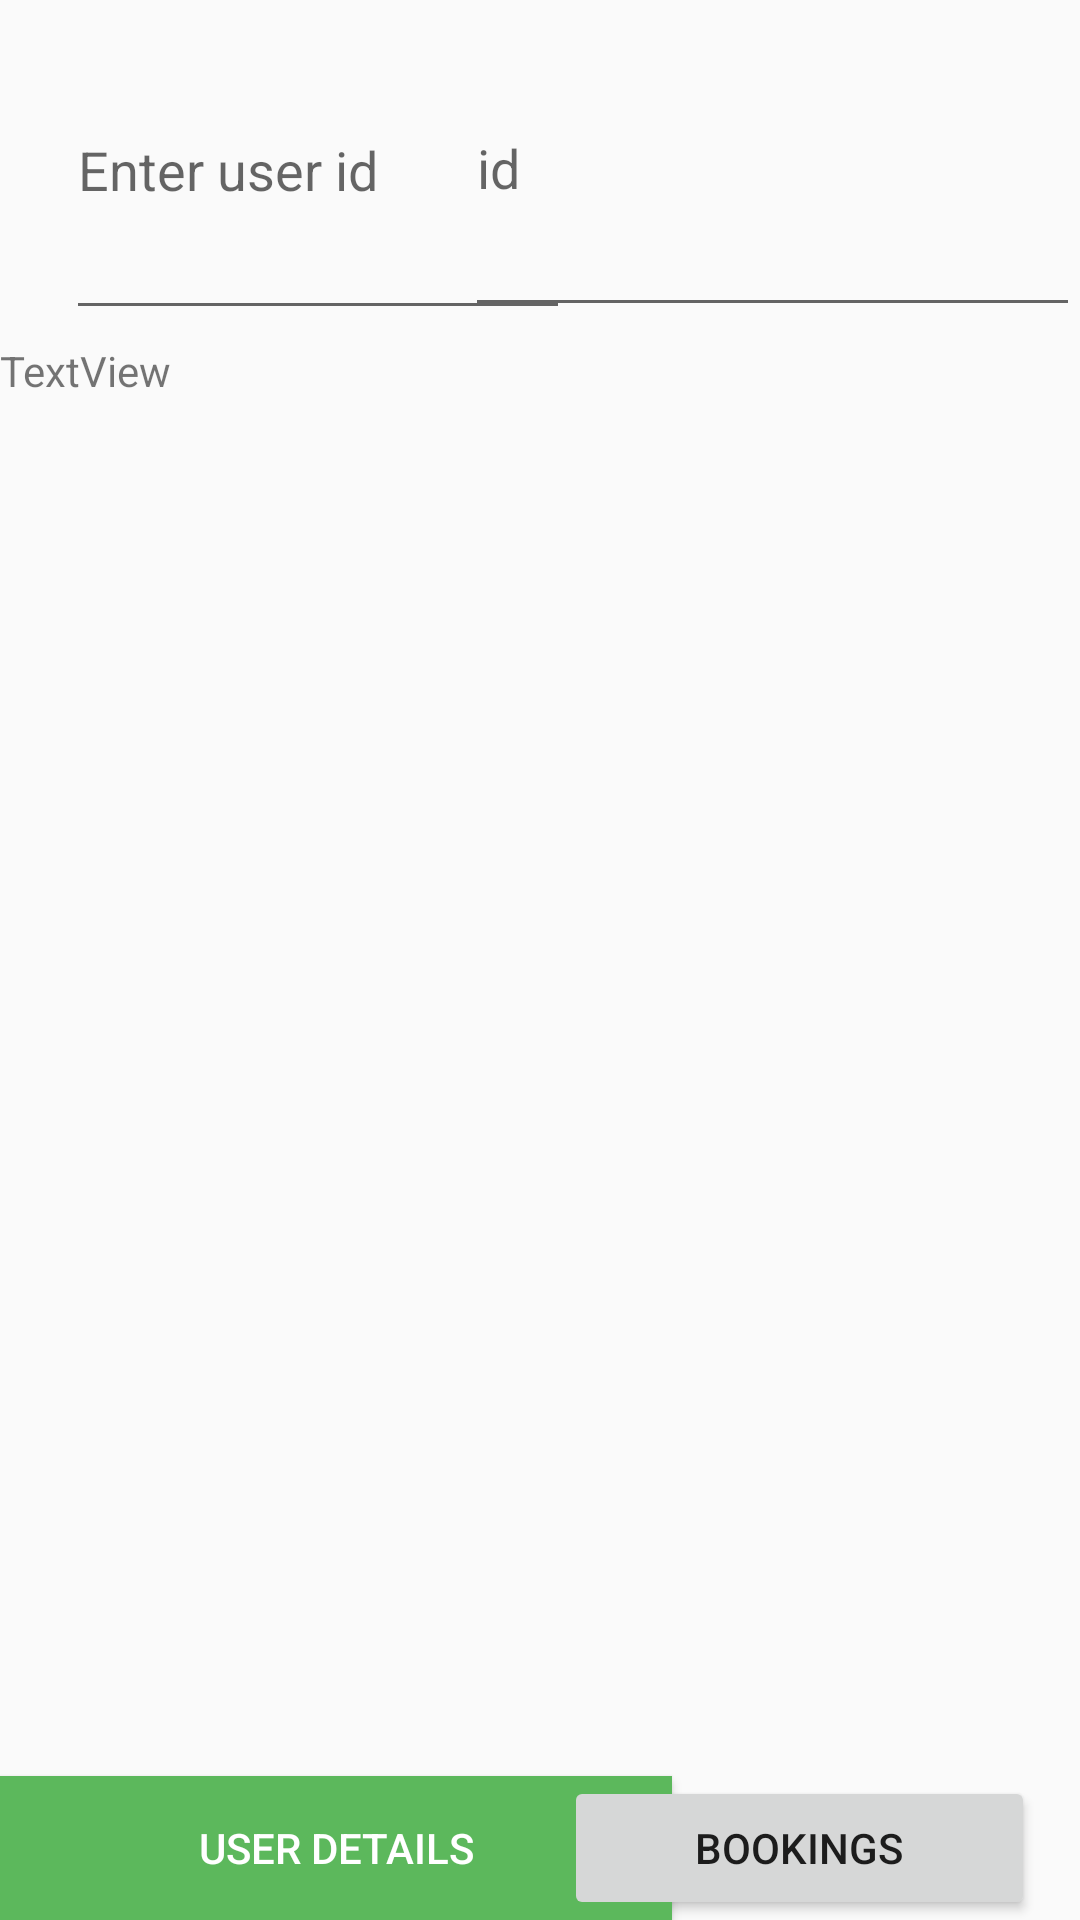

Reconstruct the res/layout file that produces this screen, plus the resources it refers to.
<!-- AndroidManifest.xml: application theme AppTheme -->
<!-- res/layout/activity_matching.xml -->
<?xml version="1.0" encoding="utf-8"?>
<RelativeLayout xmlns:android="http://schemas.android.com/apk/res/android"
    xmlns:tools="http://schemas.android.com/tools"
    android:layout_width="match_parent"
    android:layout_height="match_parent"
    tools:context=".matching">


    <TextView
        android:id="@+id/work"
        android:layout_width="match_parent"
        android:layout_height="300sp"
        android:layout_alignParentTop="true"
        android:layout_marginTop="114dp"
        android:text="@string/textview" />

    <Button
        android:id="@+id/matchButton"
        android:layout_width="224dp"
        android:layout_height="wrap_content"
        android:layout_alignParentBottom="true"
        android:background="@color/brownGreen"

        android:text="@string/user_details"
        android:textColor="@color/white" />

    <EditText
        android:id="@+id/UserDetails"
        android:layout_width="168dp"
        android:layout_height="110dp"
        android:layout_alignParentStart="true"
        android:layout_alignParentLeft="true"
        android:layout_alignParentTop="true"
        android:layout_marginStart="22dp"
        android:layout_marginLeft="22dp"
        android:ems="10"
        android:hint="@string/enter_user_id"
        android:inputType="textPersonName" />

    <EditText
        android:id="@+id/bookingDetails"
        android:layout_width="205dp"
        android:layout_height="109dp"
        android:layout_alignParentEnd="true"
        android:layout_alignParentRight="true"
        android:layout_alignParentTop="true"
        android:ems="10"
        android:hint="@string/id"
        android:inputType="textPersonName" />

    <Button
        android:id="@+id/bookings"
        android:layout_width="157dp"
        android:layout_height="wrap_content"
        android:layout_alignParentBottom="true"
        android:layout_alignParentEnd="true"
        android:layout_alignParentRight="true"
        android:layout_marginEnd="15dp"
        android:layout_marginRight="15dp"
        android:text="@string/bookings" />

</RelativeLayout>
<!-- resources referenced by this layout -->
<resources>
  <color name="brownGreen">#5cb85c</color>
  <color name="white">#FFFFFF</color>
  <string name="bookings">Bookings</string>
  <string name="enter_user_id">Enter user id</string>
  <string name="id">id</string>
  <string name="textview">TextView</string>
  <string name="user_details">User Details</string>
  <style name="AppTheme" parent="Theme.AppCompat.Light.NoActionBar">
          
          <item name="colorPrimary">@color/colorPrimary</item>
          <item name="colorPrimaryDark">@color/colorPrimaryDark</item>
          <item name="colorAccent">@color/brownGreen</item>
          <item name="cardViewStyle">@style/CardView</item>
      </style>
  <color name="colorPrimary">#3F51B5</color>
  <color name="colorPrimaryDark">#303F9F</color>
</resources>
